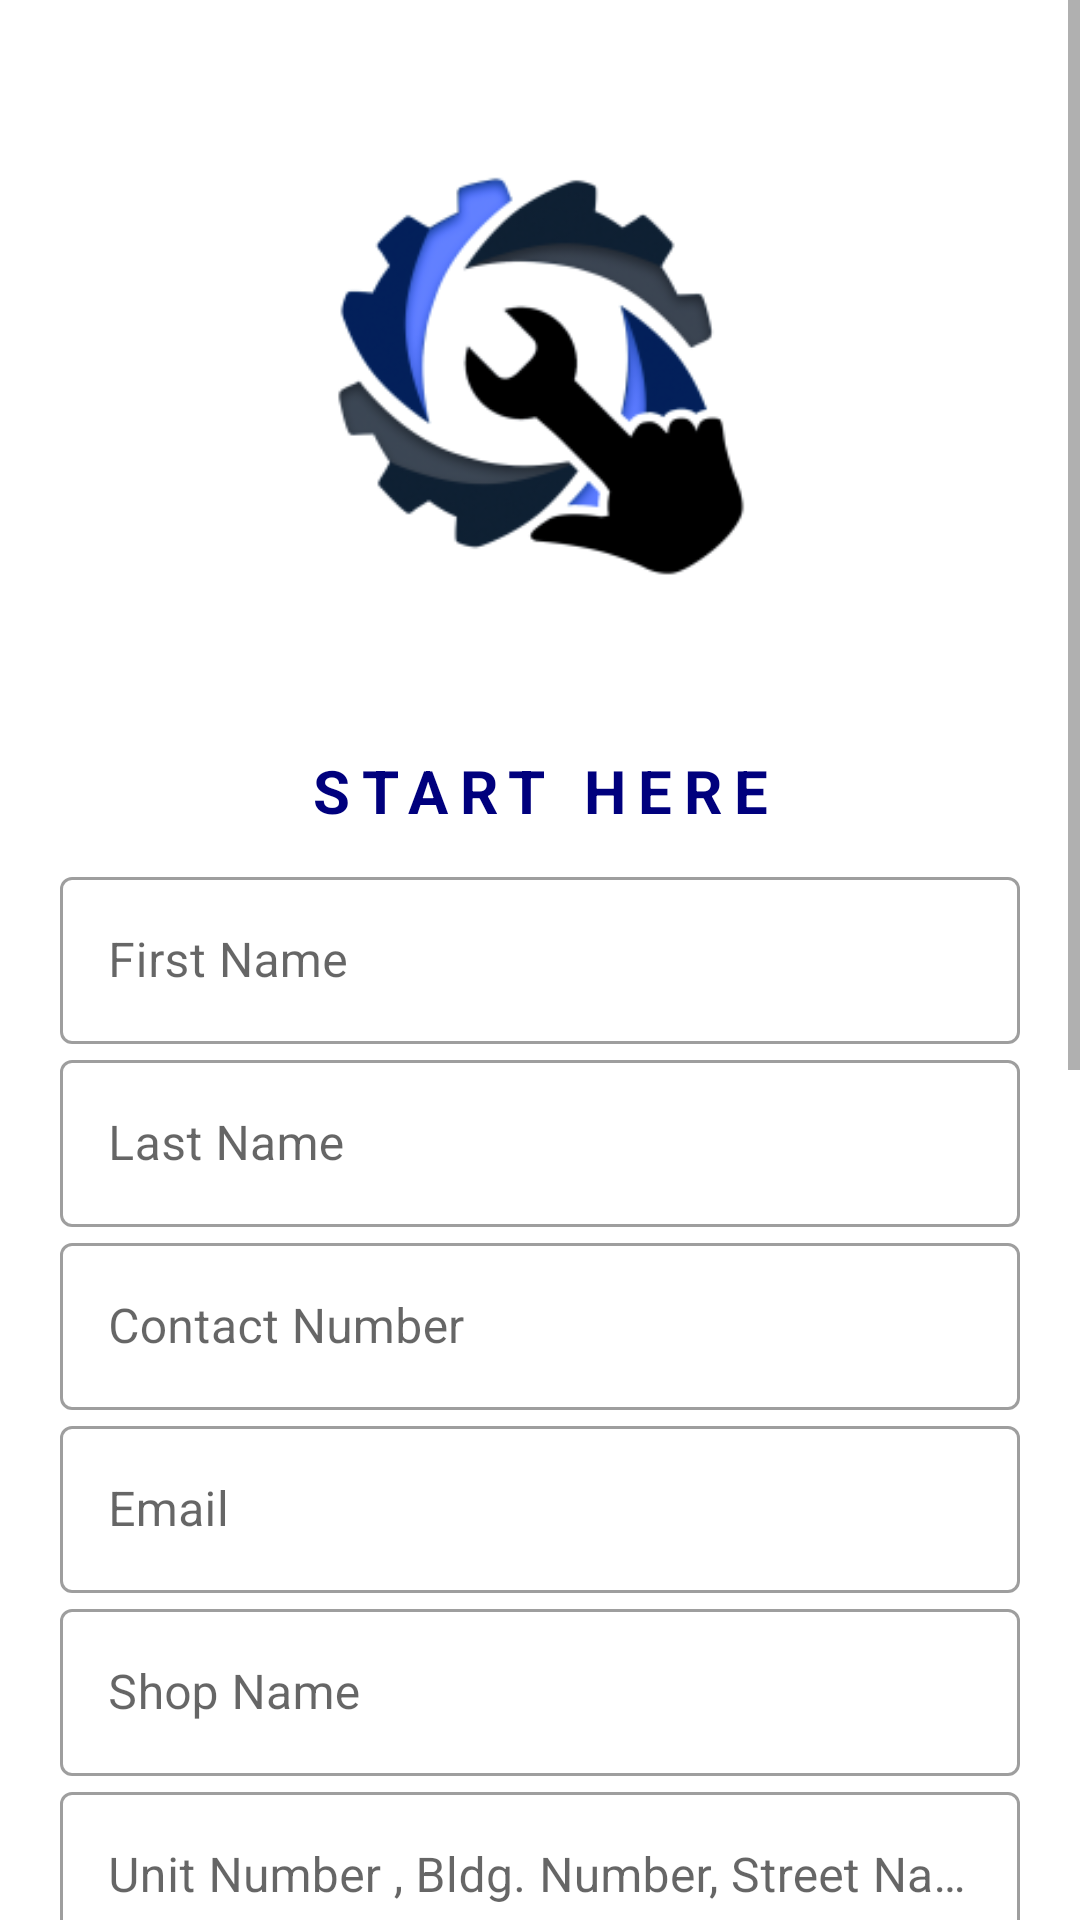

Android layout source for this screen:
<!-- AndroidManifest.xml: application theme Theme.TapAndRepair -->
<!-- res/layout/activity_sign_up_form.xml -->
<?xml version="1.0" encoding="utf-8"?>
<androidx.constraintlayout.widget.ConstraintLayout xmlns:android="http://schemas.android.com/apk/res/android"
    xmlns:app="http://schemas.android.com/apk/res-auto"
    xmlns:tools="http://schemas.android.com/tools"
    android:layout_width="match_parent"
    android:layout_height="match_parent"
    tools:context=".SignUpForm"
    android:orientation="vertical"
    android:gravity="center_horizontal">


    <ScrollView
        android:layout_width="match_parent"
        android:layout_height="0dp"
        app:layout_constraintBottom_toBottomOf="parent"
        app:layout_constraintEnd_toEndOf="parent"
        app:layout_constraintStart_toStartOf="parent"
        app:layout_constraintTop_toTopOf="parent">

        <LinearLayout
            android:layout_width="match_parent"
            android:layout_height="wrap_content"
            android:gravity="center"
            android:orientation="vertical">

            <ImageView
                android:layout_width="250dp"
                android:layout_height="250dp"
                android:src="@mipmap/logo" />

            <TextView
                android:layout_width="match_parent"
                android:layout_height="wrap_content"
                android:letterSpacing=".2"
                android:text="START HERE"
                android:textAlignment="center"
                android:textColor="@color/darkBlue"
                android:textSize="20sp"
                android:textStyle="bold" />

            <com.google.android.material.textfield.TextInputLayout
                style="@style/Widget.MaterialComponents.TextInputLayout.OutlinedBox"
                android:layout_width="match_parent"
                android:layout_height="wrap_content"
                android:layout_marginLeft="20dp"
                android:layout_marginTop="10dp"
                android:layout_marginRight="20dp"
                android:hint="First Name">

                <com.google.android.material.textfield.TextInputEditText
                    android:id="@+id/firstName"
                    android:layout_width="match_parent"
                    android:layout_height="wrap_content" />
            </com.google.android.material.textfield.TextInputLayout>

            <com.google.android.material.textfield.TextInputLayout
                style="@style/Widget.MaterialComponents.TextInputLayout.OutlinedBox"
                android:layout_width="match_parent"
                android:layout_height="wrap_content"
                android:layout_marginLeft="20dp"
                android:layout_marginRight="20dp"
                android:hint="Last Name">

                <com.google.android.material.textfield.TextInputEditText
                    android:id="@+id/lastName"
                    android:layout_width="match_parent"
                    android:layout_height="wrap_content" />
            </com.google.android.material.textfield.TextInputLayout>

            <com.google.android.material.textfield.TextInputLayout
                style="@style/Widget.MaterialComponents.TextInputLayout.OutlinedBox"
                android:layout_width="match_parent"
                android:layout_height="wrap_content"
                android:layout_marginLeft="20dp"
                android:layout_marginRight="20dp"
                android:hint="Contact Number">

                <com.google.android.material.textfield.TextInputEditText
                    android:id="@+id/contact"
                    android:layout_width="match_parent"
                    android:layout_height="wrap_content"
                    android:inputType="number" />
            </com.google.android.material.textfield.TextInputLayout>

            <com.google.android.material.textfield.TextInputLayout
                style="@style/Widget.MaterialComponents.TextInputLayout.OutlinedBox"
                android:layout_width="match_parent"
                android:layout_height="wrap_content"
                android:layout_marginLeft="20dp"
                android:layout_marginRight="20dp"
                android:hint="Email">

                <com.google.android.material.textfield.TextInputEditText
                    android:id="@+id/email"
                    android:layout_width="match_parent"
                    android:layout_height="wrap_content" />
            </com.google.android.material.textfield.TextInputLayout>
            <com.google.android.material.textfield.TextInputLayout
                android:id="@+id/shopNameInput"
                style="@style/Widget.MaterialComponents.TextInputLayout.OutlinedBox"
                android:layout_width="match_parent"
                android:layout_height="wrap_content"
                android:layout_marginLeft="20dp"
                android:layout_marginRight="20dp"
                android:hint="Shop Name">

                <com.google.android.material.textfield.TextInputEditText
                    android:id="@+id/shopName"
                    android:layout_width="match_parent"
                    android:layout_height="wrap_content" />
            </com.google.android.material.textfield.TextInputLayout>
            <com.google.android.material.textfield.TextInputLayout
                android:id="@+id/streetNameInput"
                style="@style/Widget.MaterialComponents.TextInputLayout.OutlinedBox"
                android:layout_width="match_parent"
                android:layout_height="wrap_content"
                android:layout_marginLeft="20dp"
                android:layout_marginRight="20dp"
                android:hint="Unit Number , Bldg. Number, Street Name">

                <com.google.android.material.textfield.TextInputEditText
                    android:id="@+id/streetName"
                    android:layout_width="match_parent"
                    android:layout_height="wrap_content" />
            </com.google.android.material.textfield.TextInputLayout>
            <com.google.android.material.textfield.TextInputLayout
                android:id="@+id/barangayInput"
                style="@style/Widget.MaterialComponents.TextInputLayout.OutlinedBox"
                android:layout_width="match_parent"
                android:layout_height="wrap_content"
                android:layout_marginLeft="20dp"
                android:layout_marginRight="20dp"
                android:hint="Barangay">

                <com.google.android.material.textfield.TextInputEditText
                    android:id="@+id/barangay"
                    android:layout_width="match_parent"
                    android:layout_height="wrap_content" />
            </com.google.android.material.textfield.TextInputLayout>
            <com.google.android.material.textfield.TextInputLayout
                android:id="@+id/municipalityInput"
                style="@style/Widget.MaterialComponents.TextInputLayout.OutlinedBox"
                android:layout_width="match_parent"
                android:layout_height="wrap_content"
                android:layout_marginLeft="20dp"
                android:layout_marginRight="20dp"
                android:hint="Municipality">

                <com.google.android.material.textfield.TextInputEditText
                    android:id="@+id/municipality"
                    android:layout_width="match_parent"
                    android:layout_height="wrap_content" />
            </com.google.android.material.textfield.TextInputLayout>
            <com.google.android.material.textfield.TextInputLayout
                android:id="@+id/postalCodeInput"
                style="@style/Widget.MaterialComponents.TextInputLayout.OutlinedBox"
                android:layout_width="match_parent"
                android:layout_height="wrap_content"
                android:layout_marginLeft="20dp"
                android:layout_marginRight="20dp"
                android:hint="Postal Code">

                <com.google.android.material.textfield.TextInputEditText
                    android:id="@+id/postalCode"
                    android:inputType="number"
                    android:layout_width="match_parent"
                    android:layout_height="wrap_content" />
            </com.google.android.material.textfield.TextInputLayout>

            <android.widget.Button
                android:id="@+id/shopType"
                android:text="Service Type"
                android:textColor="@color/darkBlue"
                android:textAllCaps="false"
                android:layout_width="match_parent"
                android:layout_height="wrap_content"
                android:layout_marginLeft="20dp"
                android:layout_marginTop="10dp"
                android:layout_marginRight="20dp"
                android:background="@drawable/stroke_blue_button" />

            <android.widget.Button
                android:id="@+id/validId"
                android:text="Upload Valid ID"
                android:textColor="@color/darkBlue"
                android:textAllCaps="false"
                android:layout_width="match_parent"
                android:layout_height="wrap_content"
                android:layout_marginLeft="20dp"
                android:layout_marginTop="10dp"
                android:layout_marginRight="20dp"
                android:background="@drawable/stroke_blue_button" />

            <ImageView
                android:id="@+id/image"
                android:layout_width="match_parent"
                android:layout_height="wrap_content"
                android:layout_marginLeft="20dp"
                android:layout_marginTop="20dp"
                android:layout_marginRight="20dp"/>
            <android.widget.Button
                android:id="@+id/certification"
                android:text="Upload Certification"
                android:textColor="@color/darkBlue"
                android:textAllCaps="false"
                android:layout_width="match_parent"
                android:layout_height="wrap_content"
                android:layout_marginLeft="20dp"
                android:layout_marginTop="20dp"
                android:layout_marginRight="20dp"
                android:background="@drawable/stroke_blue_button" />



            <ImageView
                android:id="@+id/certificationImage"
                android:layout_width="match_parent"
                android:layout_height="wrap_content"
                android:layout_marginLeft="20dp"
                android:layout_marginTop="20dp"
                android:layout_marginRight="20dp"/>

            <android.widget.Button
                android:id="@+id/next"
                android:layout_width="match_parent"
                android:layout_height="wrap_content"
                android:layout_margin="20dp"
                android:background="@drawable/solid_blue_button"
                android:text="Next"
                android:textAllCaps="false"
                android:textColor="@color/white"
                android:textSize="17sp"
                android:textStyle="bold" />
        </LinearLayout>
    </ScrollView>


</androidx.constraintlayout.widget.ConstraintLayout>
<!-- resources referenced by this layout -->
<resources>
  <color name="darkBlue">#00007d</color>
  <color name="white">#FFFFFFFF</color>
  <!-- drawable stroke_blue_button (drawable) -->
  <?xml version="1.0" encoding="utf-8"?>
  <shape xmlns:android="http://schemas.android.com/apk/res/android">
      <stroke android:width="2dp" android:color="@color/darkBlue"/>
      <corners android:radius="10dp"/>
  </shape>
  <!-- mipmap logo: png bitmap (mipmap-hdpi, 9141 bytes) -->
  <style name="Theme.TapAndRepair" parent="Theme.MaterialComponents.Light.NoActionBar">
          
          <item name="colorPrimary">@color/purple_500</item>
          <item name="colorPrimaryVariant">@color/purple_700</item>
          <item name="colorOnPrimary">@color/white</item>
          
          <item name="colorSecondary">@color/teal_200</item>
          <item name="colorSecondaryVariant">@color/teal_700</item>
          <item name="colorOnSecondary">@color/black</item>
          
          <item name="android:statusBarColor" tools:targetApi="l">@color/darkBlue</item>
          
      </style>
  <color name="purple_500">#FF6200EE</color>
  <color name="purple_700">#FF3700B3</color>
  <color name="teal_200">#FF03DAC5</color>
  <color name="teal_700">#FF018786</color>
  <color name="black">#FF000000</color>
</resources>
